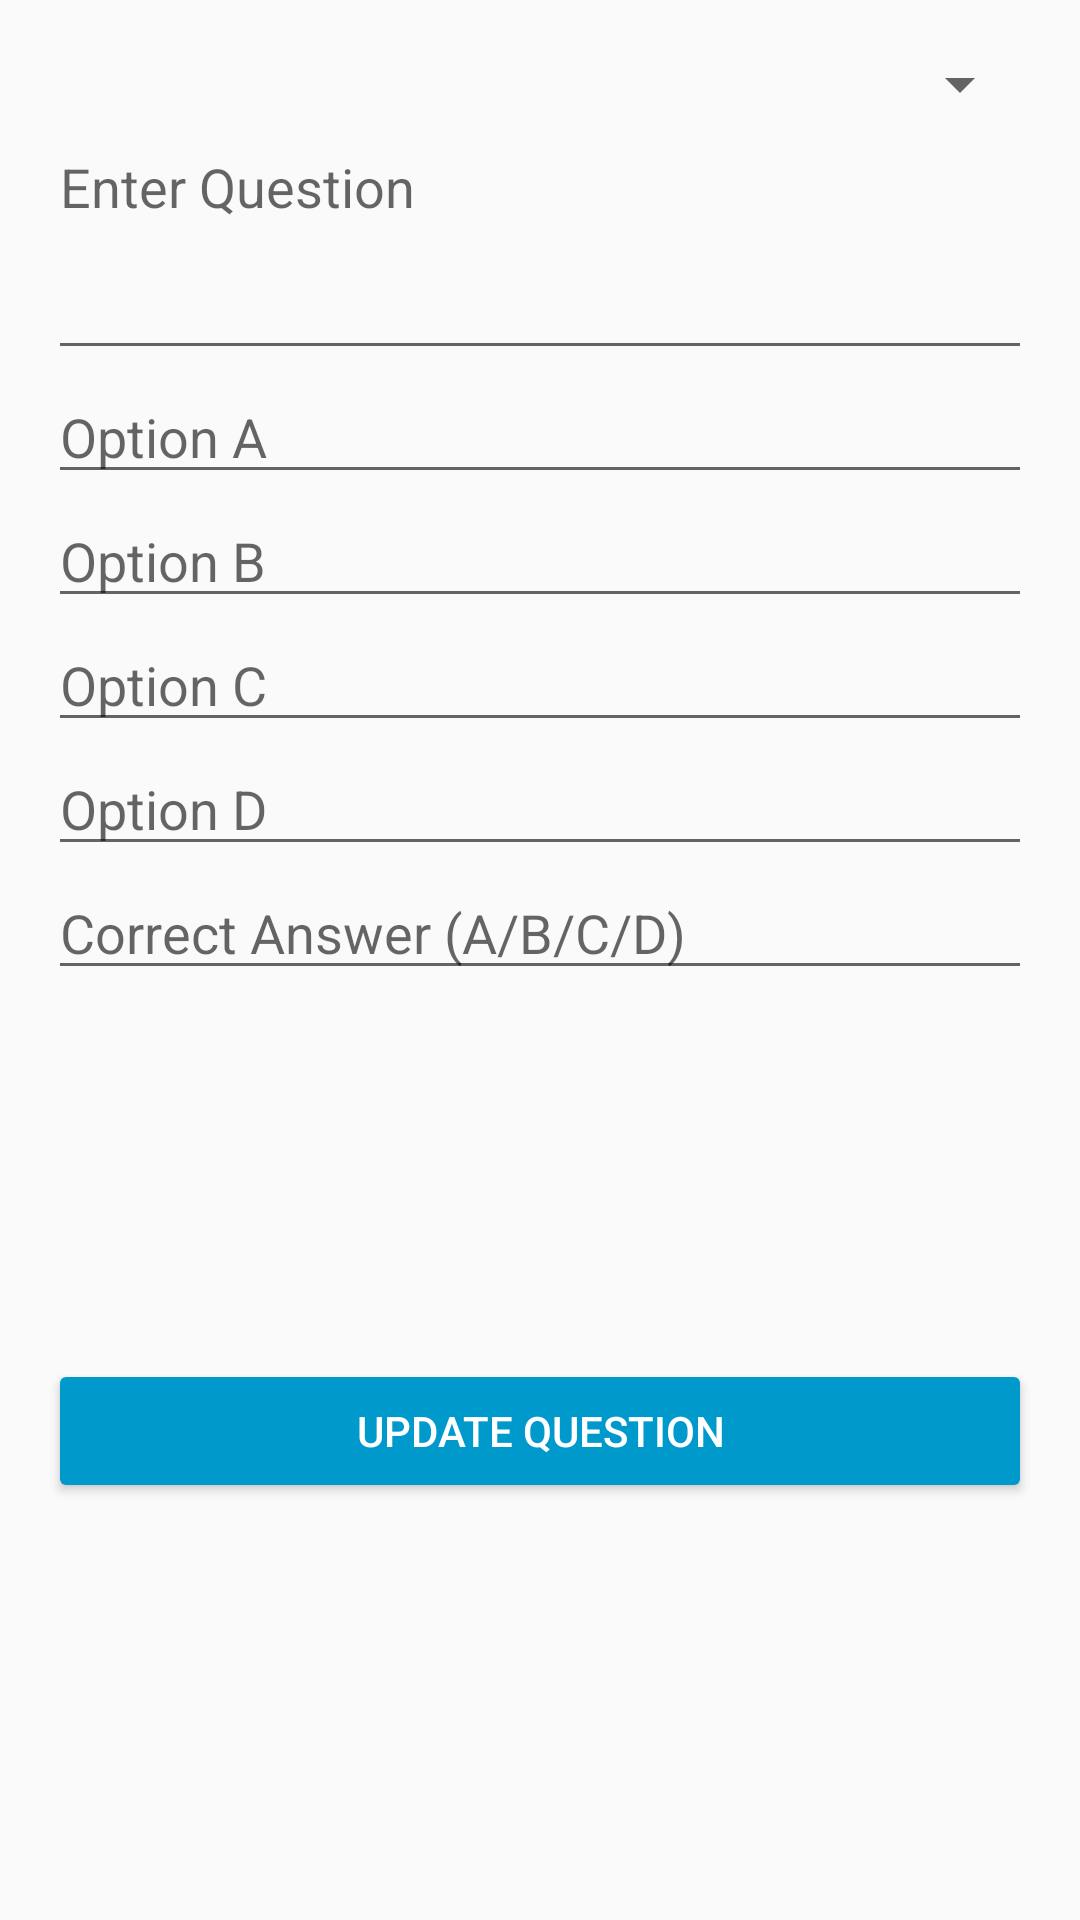

Produce the Android XML layout that renders to this screen, including the resource entries it uses.
<!-- AndroidManifest.xml: application theme Theme.KotlinApplicationDemo -->
<!-- res/layout/activity_edit_question.xml -->
<?xml version="1.0" encoding="utf-8"?>
<androidx.constraintlayout.widget.ConstraintLayout xmlns:android="http://schemas.android.com/apk/res/android"
    xmlns:app="http://schemas.android.com/apk/res-auto"
    android:layout_width="match_parent"
    android:layout_height="match_parent"
    android:padding="16dp">

    
    <Spinner
        android:id="@+id/questionSpinner"
        android:layout_width="0dp"
        android:layout_height="wrap_content"
        android:layout_marginBottom="16dp"
        app:layout_constraintTop_toTopOf="parent"
        app:layout_constraintStart_toStartOf="parent"
        app:layout_constraintEnd_toEndOf="parent" />

    
    <EditText
        android:id="@+id/questionInput"
        android:layout_width="0dp"
        android:layout_height="wrap_content"
        android:hint="Enter Question"
        android:inputType="textMultiLine"
        android:lines="3"
        android:gravity="top|start"
        android:layout_marginBottom="12dp"
        app:layout_constraintTop_toBottomOf="@id/questionSpinner"
        app:layout_constraintStart_toStartOf="parent"
        app:layout_constraintEnd_toEndOf="parent" />

    
    <EditText
        android:id="@+id/optionAInput"
        android:layout_width="0dp"
        android:layout_height="wrap_content"
        android:hint="Option A"
        android:layout_marginBottom="8dp"
        app:layout_constraintTop_toBottomOf="@id/questionInput"
        app:layout_constraintStart_toStartOf="parent"
        app:layout_constraintEnd_toEndOf="parent" />

    
    <EditText
        android:id="@+id/optionBInput"
        android:layout_width="0dp"
        android:layout_height="wrap_content"
        android:hint="Option B"
        android:layout_marginBottom="8dp"
        app:layout_constraintTop_toBottomOf="@id/optionAInput"
        app:layout_constraintStart_toStartOf="parent"
        app:layout_constraintEnd_toEndOf="parent" />

    
    <EditText
        android:id="@+id/optionCInput"
        android:layout_width="0dp"
        android:layout_height="wrap_content"
        android:hint="Option C"
        android:layout_marginBottom="8dp"
        app:layout_constraintTop_toBottomOf="@id/optionBInput"
        app:layout_constraintStart_toStartOf="parent"
        app:layout_constraintEnd_toEndOf="parent" />

    
    <EditText
        android:id="@+id/optionDInput"
        android:layout_width="0dp"
        android:layout_height="wrap_content"
        android:hint="Option D"
        android:layout_marginBottom="12dp"
        app:layout_constraintTop_toBottomOf="@id/optionCInput"
        app:layout_constraintStart_toStartOf="parent"
        app:layout_constraintEnd_toEndOf="parent" />

    
    <EditText
        android:id="@+id/correctAnswerInput"
        android:layout_width="0dp"
        android:layout_height="wrap_content"
        android:hint="Correct Answer (A/B/C/D)"
        android:layout_marginBottom="20dp"
        app:layout_constraintTop_toBottomOf="@id/optionDInput"
        app:layout_constraintStart_toStartOf="parent"
        app:layout_constraintEnd_toEndOf="parent" />

    
    <Button
        android:id="@+id/updateBtn"
        android:layout_width="0dp"
        android:layout_height="wrap_content"
        android:text="Update Question"
        android:backgroundTint="@android:color/holo_blue_dark"
        android:textColor="@android:color/white"
        app:layout_constraintTop_toBottomOf="@id/correctAnswerInput"
        app:layout_constraintStart_toStartOf="parent"
        app:layout_constraintEnd_toEndOf="parent"
        app:layout_constraintBottom_toBottomOf="parent" />

</androidx.constraintlayout.widget.ConstraintLayout>
<!-- resources referenced by this layout -->
<resources>
  <style name="Theme.KotlinApplicationDemo" parent="Theme.AppCompat.Light.NoActionBar">
          
          <item name="colorPrimary">@color/purple_500</item>
          <item name="colorPrimaryDark">@color/purple_700</item>
          <item name="colorAccent">@color/teal_200</item>
      </style>
  <!-- not gathered from this repository: default colours our renderer supplied (Android Studio template values) -->
  <color name="purple_500">#FF6200EE</color>
  <color name="purple_700">#FF3700B3</color>
  <color name="teal_200">#FF03DAC5</color>
</resources>
